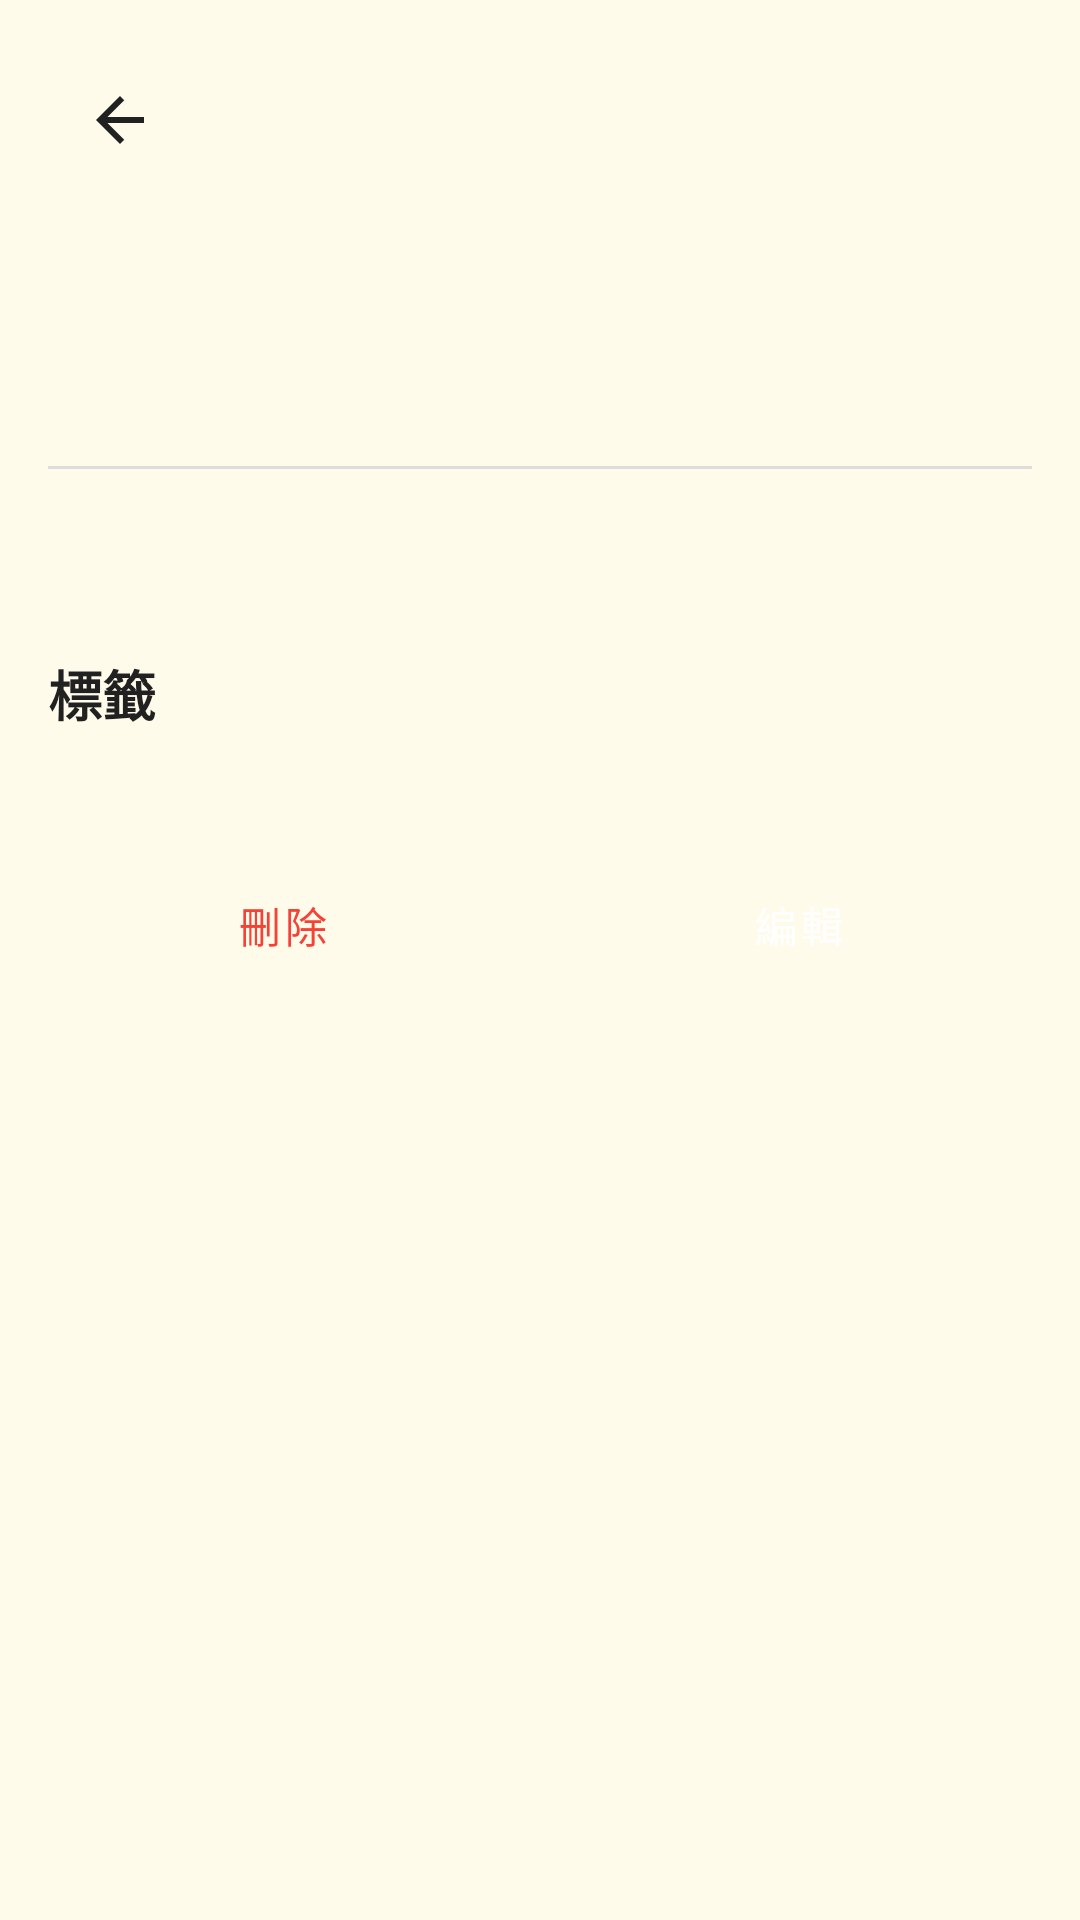

Android layout source for this screen:
<!-- AndroidManifest.xml: application theme Theme.Zettelkasten -->
<!-- res/layout/fragment_card_detail.xml -->
<?xml version="1.0" encoding="utf-8"?>
<ScrollView xmlns:android="http://schemas.android.com/apk/res/android"
    xmlns:app="http://schemas.android.com/apk/res-auto"
    xmlns:tools="http://schemas.android.com/tools"
    android:layout_width="match_parent"
    android:layout_height="match_parent"
    android:background="@color/colorBackground"
    android:fillViewport="true">

    <androidx.constraintlayout.widget.ConstraintLayout
        android:layout_width="match_parent"
        android:layout_height="wrap_content"
        android:padding="16dp">

        <ImageButton
            android:id="@+id/back_button"
            android:layout_width="48dp"
            android:layout_height="48dp"
            android:background="?attr/selectableItemBackgroundBorderless"
            android:contentDescription="@string/back"
            android:padding="12dp"
            android:src="@drawable/ic_back"
            app:layout_constraintStart_toStartOf="parent"
            app:layout_constraintTop_toTopOf="parent"
            app:tint="@color/textColorPrimary" />

        <TextView
            android:id="@+id/card_title"
            android:layout_width="0dp"
            android:layout_height="wrap_content"
            android:layout_marginTop="16dp"
            android:textColor="@color/textColorPrimary"
            android:textSize="24sp"
            android:textStyle="bold"
            app:layout_constraintEnd_toEndOf="parent"
            app:layout_constraintStart_toStartOf="parent"
            app:layout_constraintTop_toBottomOf="@id/back_button" />

        <TextView
            android:id="@+id/card_dates"
            android:layout_width="0dp"
            android:layout_height="wrap_content"
            android:layout_marginTop="8dp"
            android:textColor="@color/textColorSecondary"
            android:textSize="14sp"
            app:layout_constraintEnd_toEndOf="parent"
            app:layout_constraintStart_toStartOf="parent"
            app:layout_constraintTop_toBottomOf="@id/card_title" />

        <View
            android:id="@+id/divider"
            android:layout_width="0dp"
            android:layout_height="1dp"
            android:layout_marginTop="16dp"
            android:layout_marginBottom="16dp"
            android:background="@color/colorDivider"
            app:layout_constraintEnd_toEndOf="parent"
            app:layout_constraintStart_toStartOf="parent"
            app:layout_constraintTop_toBottomOf="@id/card_dates" />

        <TextView
            android:id="@+id/card_content"
            android:layout_width="0dp"
            android:layout_height="wrap_content"
            android:layout_marginTop="16dp"
            android:lineSpacingExtra="4dp"
            android:textColor="@color/textColorPrimary"
            android:textSize="16sp"
            app:layout_constraintEnd_toEndOf="parent"
            app:layout_constraintStart_toStartOf="parent"
            app:layout_constraintTop_toBottomOf="@id/divider" />

        <TextView
            android:id="@+id/tags_title"
            android:layout_width="wrap_content"
            android:layout_height="wrap_content"
            android:layout_marginTop="24dp"
            android:text="@string/card_tags"
            android:textColor="@color/textColorPrimary"
            android:textSize="18sp"
            android:textStyle="bold"
            app:layout_constraintStart_toStartOf="parent"
            app:layout_constraintTop_toBottomOf="@id/card_content" />

        <com.google.android.material.chip.ChipGroup
            android:id="@+id/tags_chip_group"
            android:layout_width="0dp"
            android:layout_height="wrap_content"
            android:layout_marginTop="8dp"
            app:layout_constraintEnd_toEndOf="parent"
            app:layout_constraintStart_toStartOf="parent"
            app:layout_constraintTop_toBottomOf="@id/tags_title" />

        <LinearLayout
            android:id="@+id/button_layout"
            android:layout_width="0dp"
            android:layout_height="wrap_content"
            android:layout_marginTop="32dp"
            android:orientation="horizontal"
            app:layout_constraintEnd_toEndOf="parent"
            app:layout_constraintStart_toStartOf="parent"
            app:layout_constraintTop_toBottomOf="@id/tags_chip_group">

            <Button
                android:id="@+id/delete_button"
                style="@style/Widget.MaterialComponents.Button.OutlinedButton"
                android:layout_width="0dp"
                android:layout_height="wrap_content"
                android:layout_marginEnd="8dp"
                android:layout_weight="1"
                android:text="@string/delete"
                android:textColor="#F44336" />

            <Button
                android:id="@+id/edit_button"
                style="@style/Widget.MaterialComponents.Button"
                android:layout_width="0dp"
                android:layout_height="wrap_content"
                android:layout_marginStart="8dp"
                android:layout_weight="1"
                android:text="@string/edit" />
        </LinearLayout>

    </androidx.constraintlayout.widget.ConstraintLayout>
</ScrollView>
<!-- resources referenced by this layout -->
<resources>
  <color name="colorBackground">#FFFBEB</color>
  <color name="colorDivider">#DDDDDD</color>
  <color name="textColorPrimary">#212121</color>
  <color name="textColorSecondary">#757575</color>
  <!-- drawable ic_back (drawable) -->
  <?xml version="1.0" encoding="utf-8"?>
  <vector xmlns:android="http://schemas.android.com/apk/res/android"
      android:width="24dp"
      android:height="24dp"
      android:viewportWidth="24"
      android:viewportHeight="24">
      <path
          android:fillColor="#000000"
          android:pathData="M20,11H7.83l5.59,-5.59L12,4l-8,8 8,8 1.41,-1.41L7.83,13H20v-2z" />
  </vector>
  <string name="back">返回</string>
  <string name="card_tags">標籤</string>
  <string name="delete">刪除</string>
  <string name="edit">編輯</string>
  <style name="Theme.Zettelkasten" parent="Theme.MaterialComponents.DayNight.NoActionBar">
          <item name="colorPrimary">#009688</item>
          <item name="colorPrimaryDark">@android:color/transparent</item>
          <item name="colorAccent">#009688</item>
          <item name="android:windowBackground">@color/background</item>
          <item name="android:textColorPrimary">@color/text_primary</item>
          <item name="android:textColorSecondary">@color/text_secondary</item>
          
          
          <item name="android:windowTranslucentStatus">true</item>
          <item name="android:windowDrawsSystemBarBackgrounds">true</item>
          <item name="android:statusBarColor">@android:color/transparent</item>
          
          
          <item name="android:windowContentOverlay">@null</item>
      </style>
  <color name="background">#FFFBEB</color>
  <color name="text_primary">#212121</color>
  <color name="text_secondary">#757575</color>
</resources>
